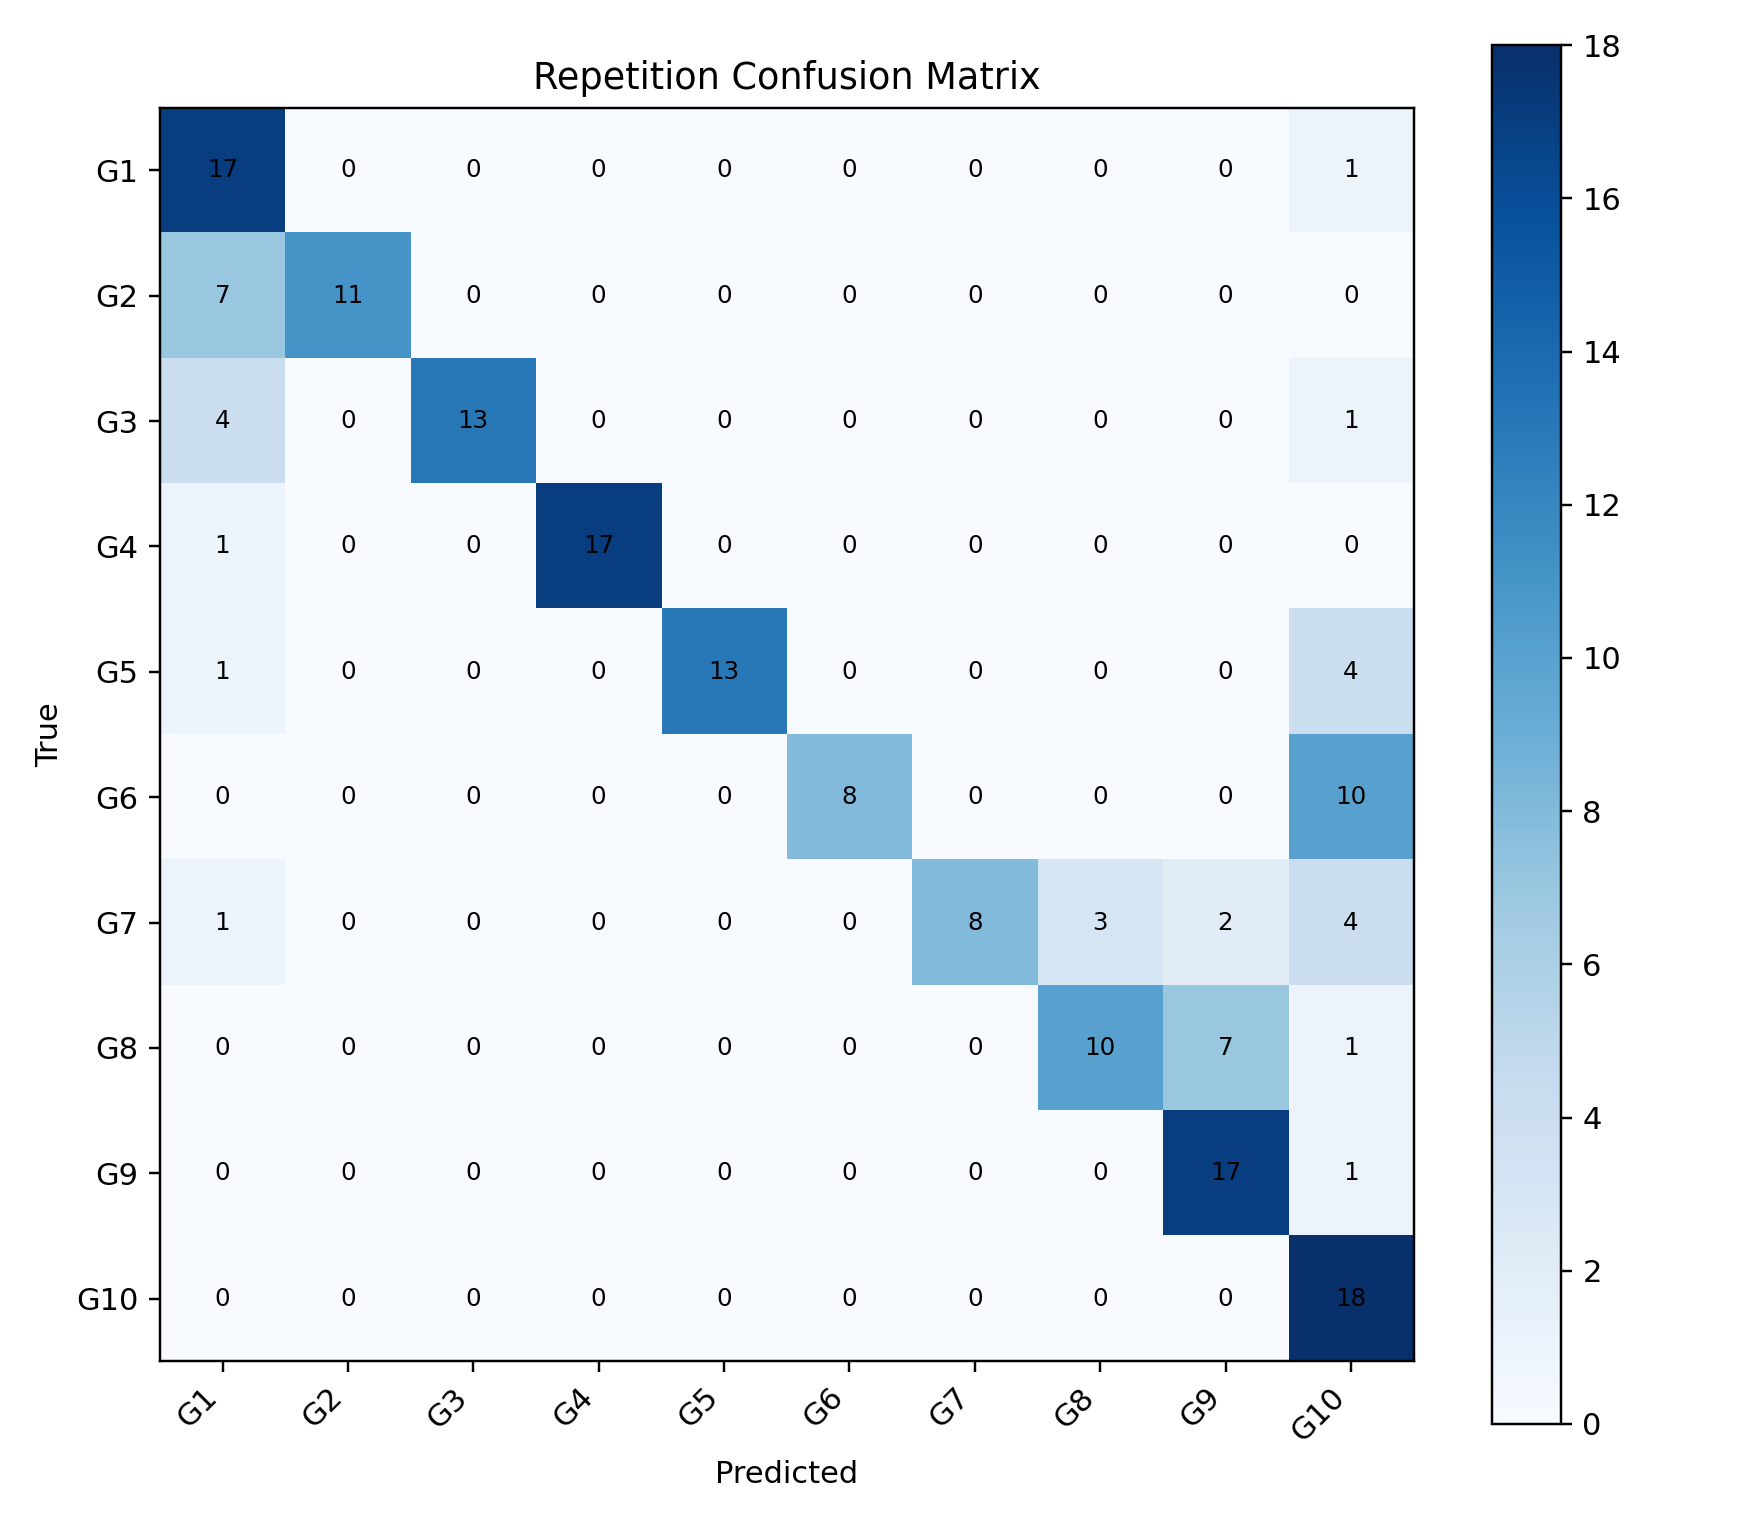

Values plotted in this chart, from the file beside it:
, G1, G2, G3, G4, G5, G6, G7, G8, G9, G10
G1, 17, 0, 0, 0, 0, 0, 0, 0, 0, 1
G2, 7, 11, 0, 0, 0, 0, 0, 0, 0, 0
G3, 4, 0, 13, 0, 0, 0, 0, 0, 0, 1
G4, 1, 0, 0, 17, 0, 0, 0, 0, 0, 0
G5, 1, 0, 0, 0, 13, 0, 0, 0, 0, 4
G6, 0, 0, 0, 0, 0, 8, 0, 0, 0, 10
G7, 1, 0, 0, 0, 0, 0, 8, 3, 2, 4
G8, 0, 0, 0, 0, 0, 0, 0, 10, 7, 1
G9, 0, 0, 0, 0, 0, 0, 0, 0, 17, 1
G10, 0, 0, 0, 0, 0, 0, 0, 0, 0, 18
